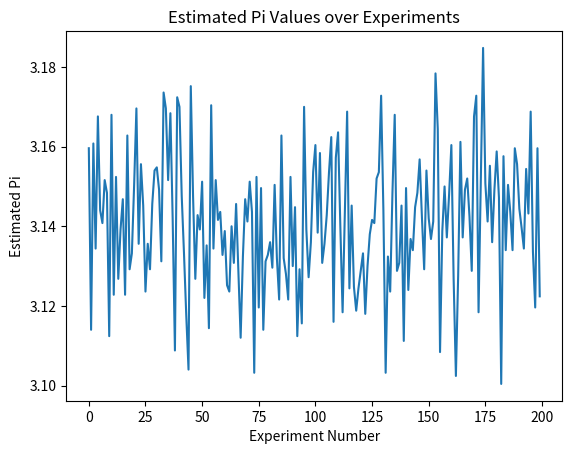

Python code for this plot:
# Importing necessary libraries
import matplotlib.pyplot as plt
import numpy as np

# Function to estimate the value of pi using the Monte Carlo method
# n: number of points generated per experiment
# n_exp: number of experiments to perform
def pi_montecarlo(n, n_exp):
    # Variable to store the average value of pi over all experiments
    pi_avg = 0  
    # List to store the value of pi from each experiment
    pi_value_list = []  

    # Loop over the number of experiments
    for i in range(n_exp):
        # Variable to count the points inside the unit circle
        value = 0  

        # Generate n random points for x and y coordinates between 0 and 1
        x = np.random.uniform(0, 1, n).tolist()
        y = np.random.uniform(0, 1, n).tolist()

        # Check if each point is inside the unit circle
        for j in range(n):
            # Distance from origin
            z = np.sqrt(x[j] * x[j] + y[j] * y[j])  
            if z <= 1:
                # Increment the count if the point is inside the circle
                value += 1  

        # Calculate the estimated value of pi for this experiment
        float_value = float(value)
        # Formula for estimating pi
        pi_value = float_value * 4 / n  
        # Append this value to the list
        pi_value_list.append(pi_value)  
        # Add the value to the total sum of pi values
        pi_avg += pi_value  

    # Calculate the average value of pi over all experiments
    pi = pi_avg / n_exp
    # Print the average estimated value of pi
    print(pi)  

    # Plot the estimated value of pi from each experiment
    plt.plot(pi_value_list)
    plt.title('Estimated Pi Values over Experiments')
    plt.xlabel('Experiment Number')
    plt.ylabel('Estimated Pi')
    plt.show()  

    return pi, pi_value_list

# Call the function with 10000 points and 200 experiments
pi_montecarlo(10000, 200)
